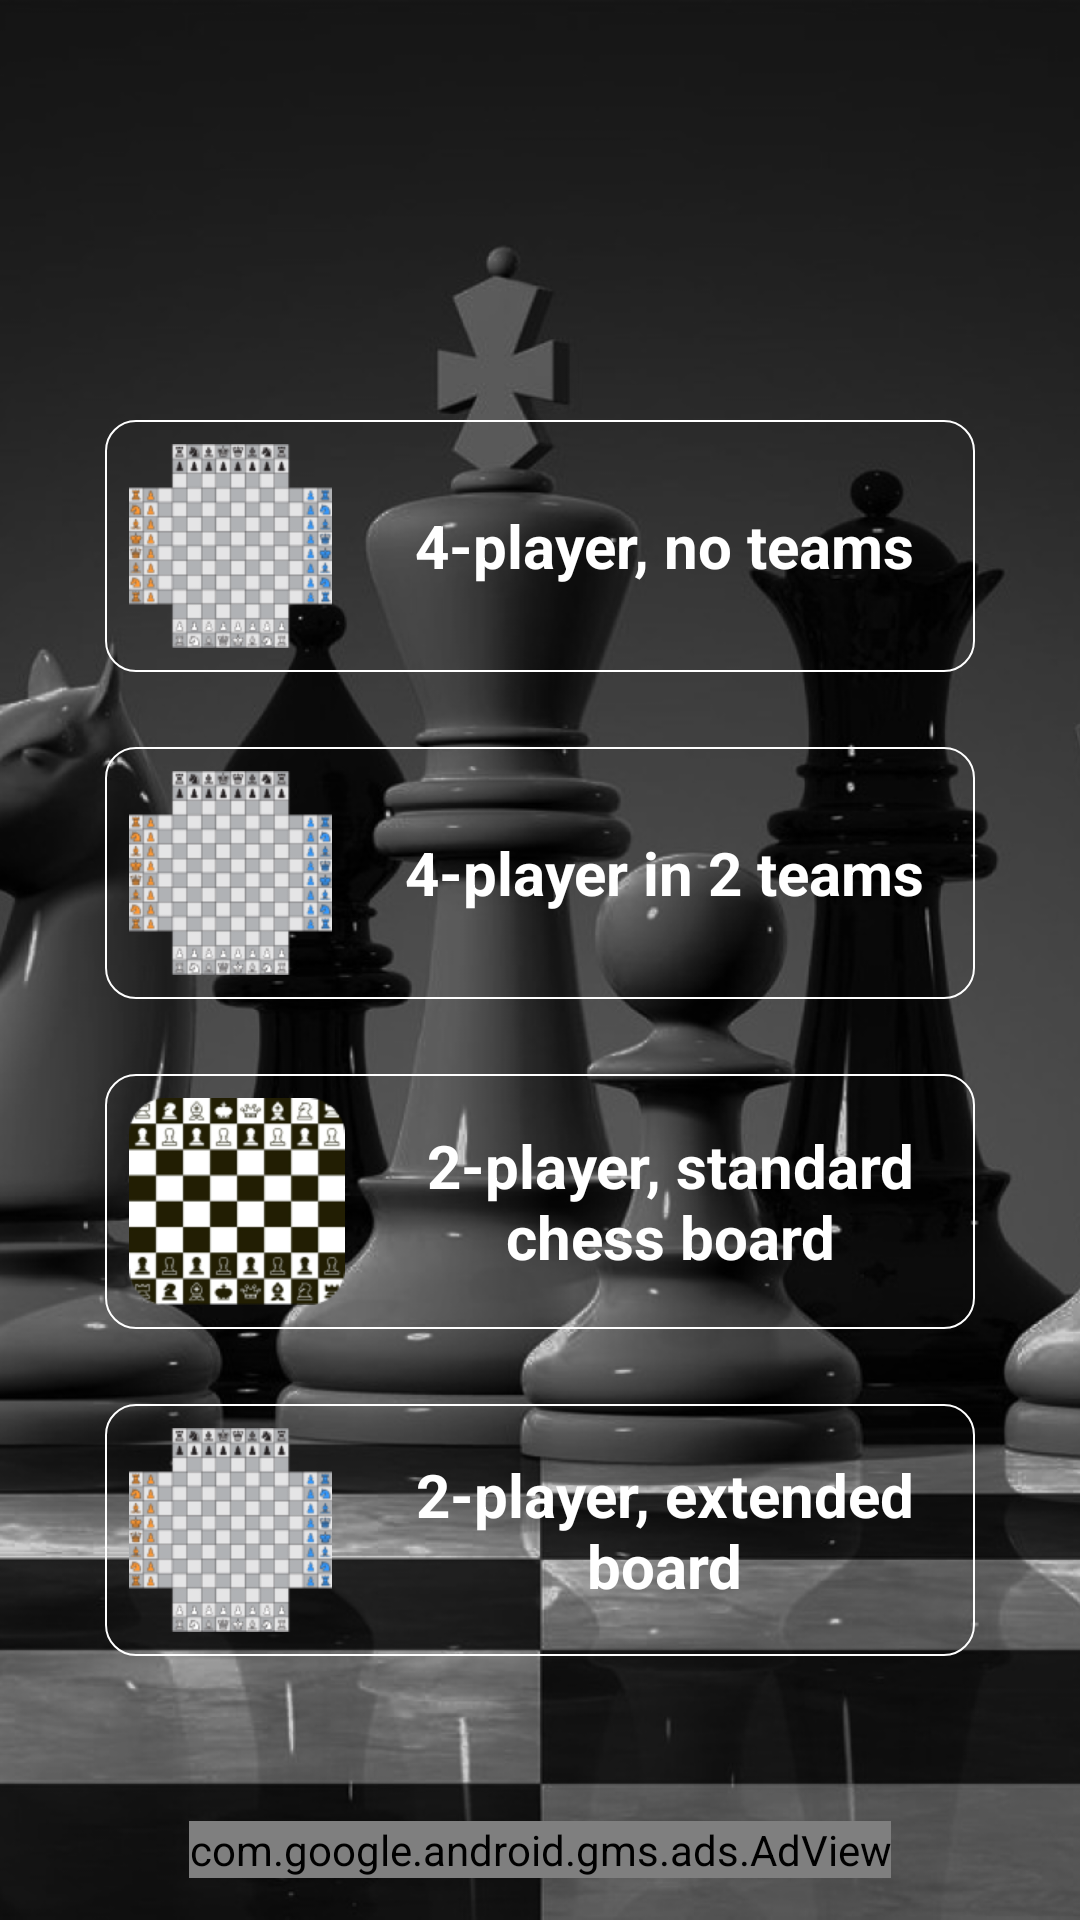

Layout XML and referenced resources for this Android screen:
<!-- AndroidManifest.xml: application theme AppTheme -->
<!-- res/layout/fragment_choose_game.xml -->
<?xml version="1.0" encoding="utf-8"?>
<RelativeLayout xmlns:android="http://schemas.android.com/apk/res/android"
    xmlns:tools="http://schemas.android.com/tools"
    android:layout_width="match_parent"
    android:layout_height="match_parent"
    android:background="@drawable/bg_image"
    android:orientation="vertical"
    tools:context=".fragments.ChooseGame">

    <androidx.core.widget.NestedScrollView
        android:layout_width="match_parent"
        android:layout_height="match_parent">

        <LinearLayout
            android:layout_width="match_parent"
            android:layout_height="wrap_content"
            android:layout_marginStart="35dp"
            android:layout_marginTop="140dp"
            android:layout_marginEnd="35dp"
            android:orientation="vertical">

            <TextView
                android:id="@+id/noTeamForFour"
                style="@style/textViewDesign"
                android:layout_width="match_parent"
                android:layout_height="wrap_content"
                android:drawableStart="@drawable/four_players"
                android:drawablePadding="15dp"
                android:text="@string/mode4"
                android:textSize="20sp" />

            <TextView
                android:id="@+id/withTeamForFour"
                style="@style/textViewDesign"
                android:layout_width="match_parent"
                android:layout_height="wrap_content"
                android:drawableStart="@drawable/four_players"
                android:drawablePadding="15dp"
                android:text="@string/mode3"
                android:textSize="20sp" />

            <TextView
                android:id="@+id/regularForTwo"
                style="@style/textViewDesign"
                android:layout_width="match_parent"
                android:layout_height="wrap_content"
                android:drawableStart="@drawable/two_players"
                android:drawablePadding="15dp"
                android:text="@string/mode1"
                android:textSize="20sp" />

            <TextView
                android:id="@+id/extendedForTwo"
                style="@style/textViewDesign"
                android:layout_width="match_parent"
                android:layout_height="wrap_content"
                android:drawableStart="@drawable/four_players"
                android:drawablePadding="15dp"
                android:text="@string/mode2"
                android:textSize="20sp" />

            <RelativeLayout
                android:layout_width="match_parent"
                android:layout_height="wrap_content"
                android:layout_marginTop="30dp">

                <com.google.android.gms.ads.AdView xmlns:ads="http://schemas.android.com/apk/res-auto"
                    android:id="@+id/adViewChoose"
                    android:layout_width="wrap_content"
                    android:layout_height="wrap_content"
                    android:layout_alignParentBottom="true"
                    android:layout_centerHorizontal="true"
                    ads:adSize="BANNER"
                    ads:adUnitId="@string/adMob_for_testBanner" />
                
            </RelativeLayout>

        </LinearLayout>

    </androidx.core.widget.NestedScrollView>

    <ProgressBar
        android:id="@+id/progressBar"
        style="@style/Widget.AppCompat.ProgressBar"
        android:layout_width="150dp"
        android:layout_height="200dp"
        android:layout_centerInParent="true"
        android:visibility="gone"
        tools:visibility="visible" />

</RelativeLayout>
<!-- resources referenced by this layout -->
<resources>
  <!-- drawable bg_image: png bitmap (drawable-xhdpi, 345219 bytes) -->
  <!-- drawable four_players: png bitmap (drawable-xhdpi, 12617 bytes) -->
  <!-- drawable two_players: png bitmap (drawable-xhdpi, 15346 bytes) -->
  <string name="adMob_for_testBanner" translatable="false">
          ca-app-pub-3940256099942544/6300978111</string>
  <string name="mode1">2-player, standard chess board</string>
  <string name="mode2">2-player, extended board</string>
  <string name="mode3">4-player in 2 teams</string>
  <string name="mode4">4-player, no teams</string>
  <style name="textViewDesign">
          <item name="android:background">@drawable/rounded_text</item>
          <item name="android:textAlignment">center</item>
          <item name="android:layout_marginBottom">25dp</item>
          <item name="android:textColor">@android:color/white</item>
          <item name="android:textSize">25sp</item>
          <item name="android:textStyle">bold</item>
          <item name="android:padding">8dp</item>
          <item name="android:gravity">center</item>
      </style>
  <style name="AppTheme" parent="Theme.MaterialComponents.NoActionBar">
          
          <item name="colorPrimary">@color/colorPrimary</item>
          <item name="colorPrimaryDark">@color/colorPrimaryDark</item>
          <item name="colorAccent">@color/colorAccent</item>
      </style>
  <!-- drawable rounded_text (drawable) -->
  <?xml version="1.0" encoding="utf-8"?>
  <shape xmlns:android="http://schemas.android.com/apk/res/android"
      android:shape="rectangle" android:padding="10dp">
      <solid android:color="@android:color/transparent"/>
      <corners
          android:bottomRightRadius="10dp"
          android:bottomLeftRadius="10dp"
          android:topLeftRadius="10dp"
          android:topRightRadius="10dp"/>
      <stroke
          android:width="2px"
          android:color="#FFFFFF" />
  </shape>
  <color name="colorPrimary">#008577</color>
  <color name="colorPrimaryDark">#00574B</color>
  <color name="colorAccent">#D81B60</color>
</resources>
